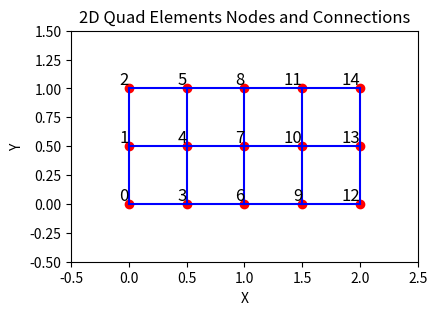
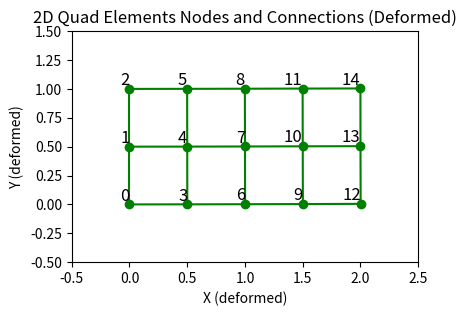
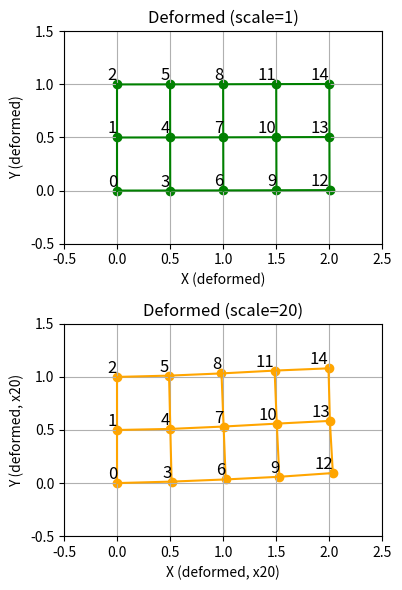

Python code for these plots, in order:
import numpy as np
import matplotlib.pyplot as plt
import matplotlib.ticker as ticker
import matplotlib

nodes = [
    (0,  0.0, 0.0),
    (1,  0.0, 0.5),
    (2,  0.0, 1.0),
    (3,  0.5, 0.0),
    (4,  0.5, 0.5),
    (5,  0.5, 1.0),
    (6,  1.0, 0.0),
    (7,  1.0, 0.5),
    (8,  1.0, 1.0),
    (9,  1.5, 0.0),
    (10, 1.5, 0.5),
    (11, 1.5, 1.0),
    (12, 2.0, 0.0),
    (13, 2.0, 0.5),
    (14, 2.0, 1.0)
]

# Define connections (pairs of node indices)
connections = [
    (0, 1), (1, 2), (0, 3), (1, 4), (2, 5), (3, 4), (4, 5), (3, 6), (4, 7), (5, 8), (6, 7), (7, 8), (6, 9), (7, 10), (8, 11), (9, 10), (10, 11), (9, 12), (10, 13), (11, 14), (12, 13), (13, 14)  
]

# Extract coordinates for plotting
x = [n[1] for n in nodes]
y = [n[2] for n in nodes]

plt.figure(figsize=(6, 3))
plt.scatter(x, y, color='red')

# Draw connections
for start, end in connections:
    x_coords = [nodes[start][1], nodes[end][1]]
    y_coords = [nodes[start][2], nodes[end][2]]
    plt.plot(x_coords, y_coords, 'b-')


# Annotate node numbers
for nodeid, xi, yi in nodes:
    plt.text(xi, yi, str(nodeid), fontsize=12, ha='right', va='bottom')


plt.gca().set_aspect('equal')
plt.xlim(-0.5, 2.5)
plt.ylim(-0.5, 1.5)
plt.xlabel('X')
plt.ylabel('Y')
plt.title('2D Quad Elements Nodes and Connections')
plt.grid(False)
plt.show()


ux = np.array([0.00, 0.00, 0.00, 0.000693924, 0.000085971, -0.000506973, 0.001179199, 0.000185465, -0.000805690, 0.001434859, 0.000222447, -0.000790254, 0.001637106, 0.000234011, -0.000406566]) # x -  Displacement results
uy = np.array([0.00, 0.00, 0.00, 0.000692527, 0.000510651, 0.000604994, 0.001716460, 0.001627596, 0.001647243, 0.002969674, 0.002998450, 0.002976607, 0.004721342, 0.004284395, 0.004036121]) # y - Displacement results

# Plot deformed mesh in a new figure
x_def = [n[1] + ux[n[0]] for n in nodes]
y_def = [n[2] + uy[n[0]] for n in nodes]

plt.figure(figsize=(6, 3))
plt.scatter(x_def, y_def, color='green')

# Draw connections for deformed mesh
for start, end in connections:
    x_coords = [x_def[start], x_def[end]]
    y_coords = [y_def[start], y_def[end]]
    plt.plot(x_coords, y_coords, 'g-')

# Annotate node numbers
for nodeid, xi, yi in zip(range(len(nodes)), x_def, y_def):
    plt.text(xi, yi, str(nodeid), fontsize=12, ha='right', va='bottom')

plt.gca().set_aspect('equal')
plt.xlim(-0.5, 2.5)
plt.ylim(-0.5, 1.5)
plt.xlabel('X (deformed)')
plt.ylabel('Y (deformed)')
plt.title('2D Quad Elements Nodes and Connections (Deformed)')
plt.grid(False)
plt.show()

# Plot deformed mesh in a new figure (scaled and unscaled, side by side)
fig, axes = plt.subplots(2, 1, figsize=(6, 6))

# Unscaled deformed mesh
axes[0].scatter(x_def, y_def, color='green')
for start, end in connections:
    axes[0].plot([x_def[start], x_def[end]], [y_def[start], y_def[end]], 'g-')
for nodeid, xi, yi in zip(range(len(nodes)), x_def, y_def):
    axes[0].text(xi, yi, str(nodeid), fontsize=12, ha='right', va='bottom')
axes[0].set_aspect('equal')
axes[0].set_xlim(-0.5, 2.5)
axes[0].set_ylim(-0.5, 1.5)
axes[0].set_xlabel('X (deformed)')
axes[0].set_ylabel('Y (deformed)')
axes[0].set_title('Deformed (scale=1)')
axes[0].grid(True)

# Scaled deformed mesh (deformation * 10)
x_def_scaled = [n[1] + 20*ux[n[0]] for n in nodes]
y_def_scaled = [n[2] + 20*uy[n[0]] for n in nodes]
axes[1].scatter(x_def_scaled, y_def_scaled, color='orange')
for start, end in connections:
    axes[1].plot([x_def_scaled[start], x_def_scaled[end]], [y_def_scaled[start], y_def_scaled[end]], 'orange')
for nodeid, xi, yi in zip(range(len(nodes)), x_def_scaled, y_def_scaled):
    axes[1].text(xi, yi, str(nodeid), fontsize=12, ha='right', va='bottom')
axes[1].set_aspect('equal')
axes[1].set_xlim(-0.5, 2.5)
axes[1].set_ylim(-0.5, 1.5)
axes[1].set_xlabel('X (deformed, x20)')
axes[1].set_ylabel('Y (deformed, x20)')
axes[1].set_title('Deformed (scale=20)')
axes[1].grid(True)

plt.tight_layout()
plt.show()